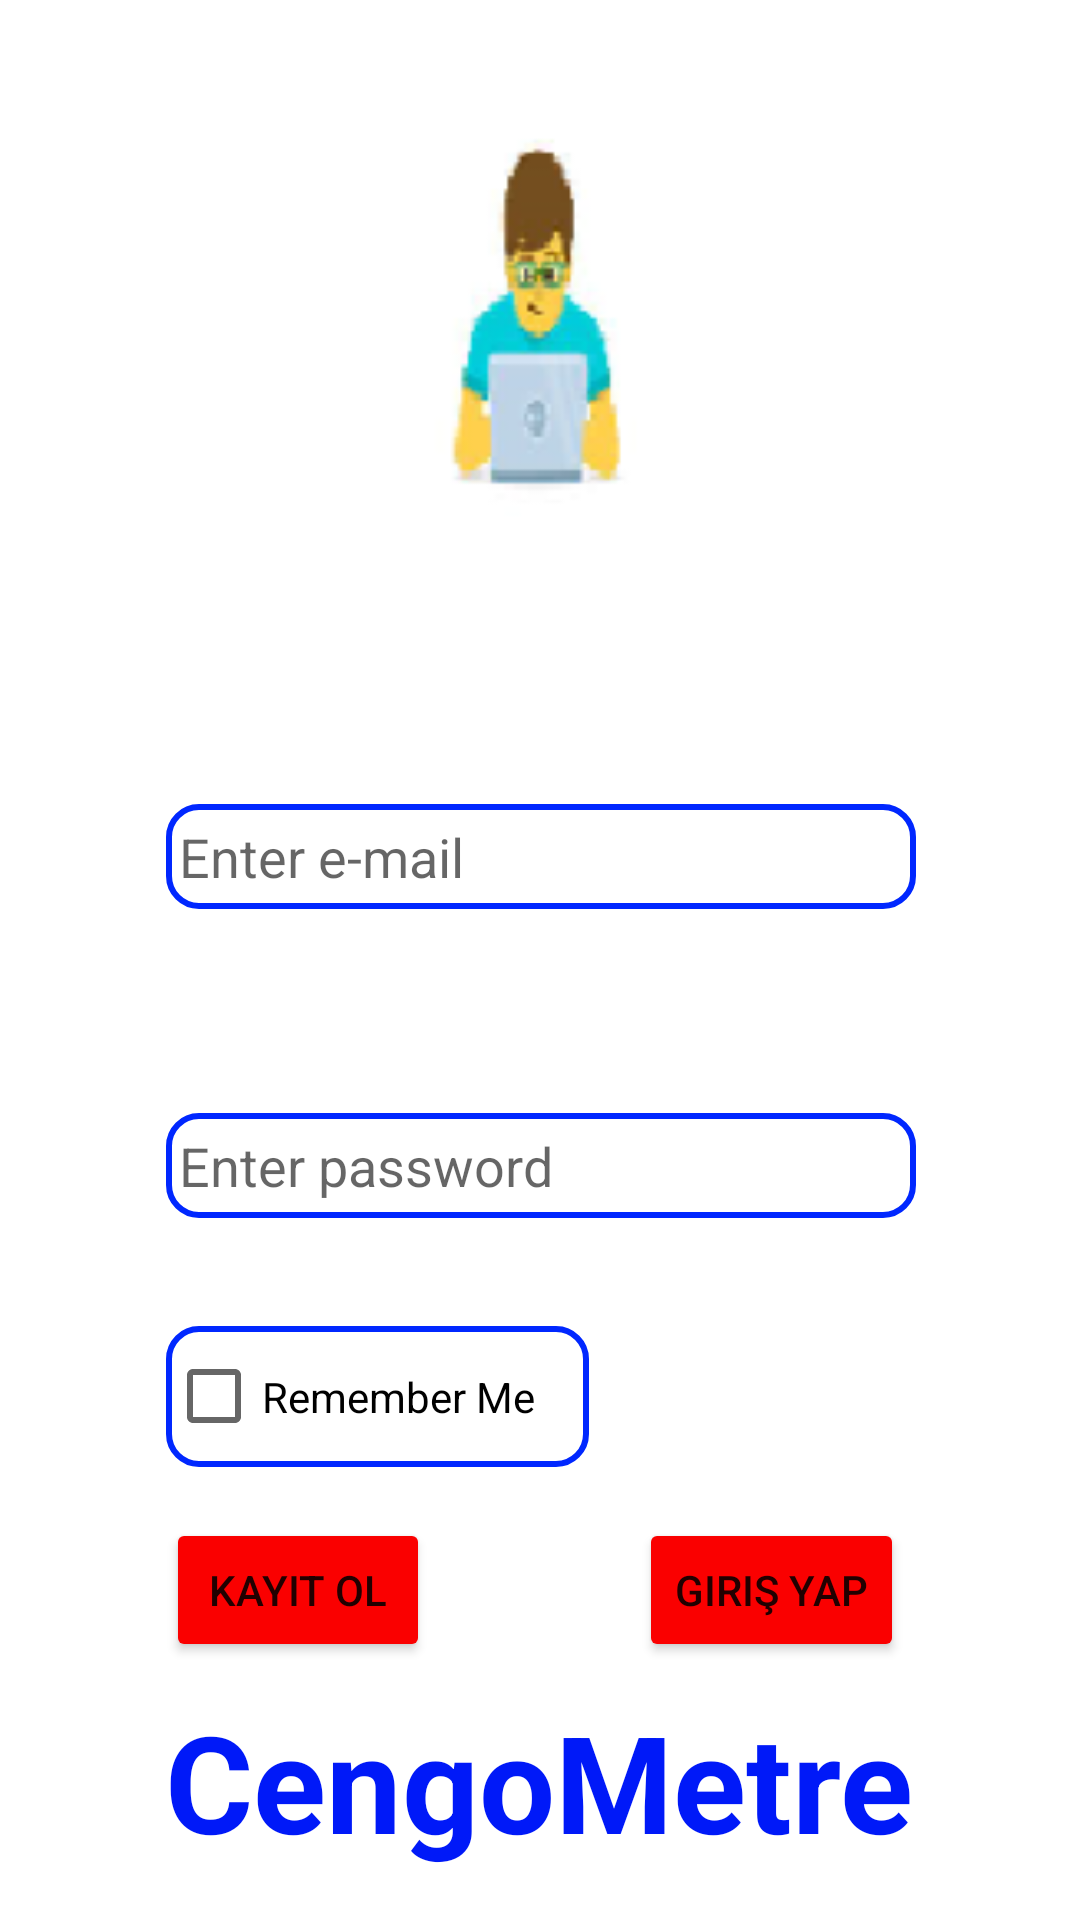

Reconstruct the res/layout file that produces this screen, plus the resources it refers to.
<!-- AndroidManifest.xml: application theme Theme.Cengometre -->
<!-- res/layout/activity_main.xml -->
<?xml version="1.0" encoding="utf-8"?>

<androidx.constraintlayout.widget.ConstraintLayout xmlns:android="http://schemas.android.com/apk/res/android"
    xmlns:app="http://schemas.android.com/apk/res-auto"
    xmlns:tools="http://schemas.android.com/tools"
    android:layout_width="match_parent"
    android:layout_height="match_parent"
    android:background="#FFFFFF"
    tools:context=".MainActivity">

    <EditText
        android:id="@+id/e_mailText"
        android:layout_width="250dp"
        android:layout_height="35dp"
        android:layout_marginTop="268dp"
        android:background="@drawable/edittextbordercolor"
        android:hint=" Enter e-mail"
        android:textColor="@color/black"
        android:inputType="textEmailAddress"

        app:layout_constraintEnd_toEndOf="parent"
        app:layout_constraintHorizontal_bias="0.503"
        app:layout_constraintStart_toStartOf="parent"
        app:layout_constraintTop_toTopOf="parent" />

    <EditText
        android:id="@+id/passwordText"
        android:layout_width="250dp"
        android:layout_height="35dp"
        android:layout_marginTop="68dp"
        android:hint=" Enter password"
        android:textColor="@color/black"
        android:background="@drawable/edittextbordercolor"
        android:inputType="textPassword"
        app:layout_constraintEnd_toEndOf="@+id/e_mailText"
        app:layout_constraintHorizontal_bias="0.0"
        app:layout_constraintStart_toStartOf="@+id/e_mailText"
        app:layout_constraintTop_toBottomOf="@+id/e_mailText" />

    <Button
        android:id="@+id/loginButton"
        android:layout_width="wrap_content"
        android:layout_height="wrap_content"
        android:layout_marginEnd="4dp"
        app:backgroundTint="#FA0000"

        android:onClick="loginClicked"
        android:text="giriş yap"
        app:layout_constraintBottom_toBottomOf="parent"
        app:layout_constraintEnd_toEndOf="@+id/passwordText"
        app:layout_constraintTop_toBottomOf="@+id/rememberCheckBox"
        app:layout_constraintVertical_bias="0.164" />

    <Button
        android:id="@+id/signUpButton"
        android:layout_width="wrap_content"
        android:layout_height="wrap_content"
        android:onClick="signUpClicked"
        android:text="Kayıt ol"
        app:backgroundTint="#FA0000"
        app:layout_constraintBottom_toBottomOf="parent"
        app:layout_constraintEnd_toStartOf="@+id/loginButton"
        app:layout_constraintHorizontal_bias="0.0"
        app:layout_constraintStart_toStartOf="@+id/rememberCheckBox"
        app:layout_constraintTop_toBottomOf="@+id/rememberCheckBox"
        app:layout_constraintVertical_bias="0.164" />

    <CheckBox
        android:id="@+id/rememberCheckBox"
        android:layout_width="141dp"
        android:layout_height="47dp"
        android:layout_marginTop="36dp"
        android:background="@drawable/edittextbordercolor"
        android:backgroundTint="@null"
        android:text="Remember Me"
        android:textColor="@color/black"
        app:layout_constraintEnd_toEndOf="parent"
        app:layout_constraintHorizontal_bias="0.0"
        app:layout_constraintStart_toStartOf="@+id/passwordText"
        app:layout_constraintTop_toBottomOf="@+id/passwordText" />

    <TextView
        android:id="@+id/textView2"
        android:layout_width="wrap_content"
        android:layout_height="wrap_content"
        android:text="CengoMetre"
        android:textColor="#0019F8"
        android:textSize="45dp"
        android:textStyle="bold"
        app:layout_constraintBottom_toBottomOf="parent"
        app:layout_constraintEnd_toEndOf="parent"
        app:layout_constraintHorizontal_bias="0.498"
        app:layout_constraintStart_toStartOf="parent"
        app:layout_constraintTop_toTopOf="parent"
        app:layout_constraintVertical_bias="0.972"  />

    <ImageView
        android:id="@+id/imageView2"
        android:layout_width="126dp"
        android:layout_height="141dp"
        app:layout_constraintBottom_toTopOf="@+id/e_mailText"
        app:layout_constraintEnd_toEndOf="parent"
        app:layout_constraintHorizontal_bias="0.498"
        app:layout_constraintStart_toStartOf="parent"
        app:layout_constraintTop_toTopOf="parent"
        app:layout_constraintVertical_bias="0.322"
        app:srcCompat="@drawable/logo" />

</androidx.constraintlayout.widget.ConstraintLayout>
<!-- resources referenced by this layout -->
<resources>
  <color name="black">#FF000000</color>
  <!-- drawable edittextbordercolor (drawable) -->
  <?xml version="1.0" encoding="utf-8"?>
  
  <shape xmlns:android="http://schemas.android.com/apk/res/android"
      android:shape="rectangle"
      android:padding="10dp">
      <stroke
          android:width="2dp"
          android:color="#0027FF" />
      <corners
          android:bottomRightRadius="10dp"
          android:textColor="@color/white"
          android:bottomLeftRadius="10dp"
          android:topLeftRadius="10dp"
          android:topRightRadius="10dp"/>
  </shape>
  <!-- drawable logo: png bitmap (drawable, 7912 bytes) -->
  <style name="Theme.Cengometre" parent="Theme.MaterialComponents.DayNight.DarkActionBar">
          
          <item name="colorPrimary">@color/purple_500</item>
          <item name="colorPrimaryVariant">@color/purple_700</item>
          <item name="colorOnPrimary">@color/white</item>
          
          <item name="colorSecondary">@color/teal_200</item>
          <item name="colorSecondaryVariant">@color/teal_700</item>
          <item name="colorOnSecondary">@color/black</item>
          
          <item name="android:statusBarColor" tools:targetApi="l">?attr/colorPrimaryVariant</item>
          
      </style>
  <color name="white">#FFFFFFFF</color>
  <color name="purple_500">#FF6200EE</color>
  <color name="purple_700">#FF3700B3</color>
  <color name="teal_200">#FF03DAC5</color>
  <color name="teal_700">#FF018786</color>
</resources>
